2-way image classification set "train" from GitHub (kwcckw/Converted_noisy_office); label vocabulary: cleaned document, noisy document.

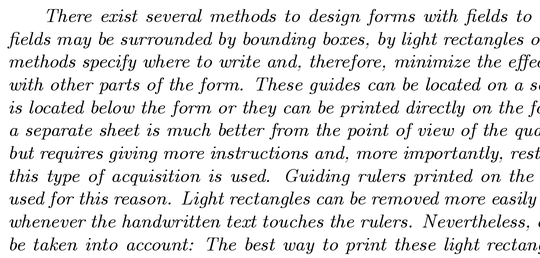
Label: cleaned document

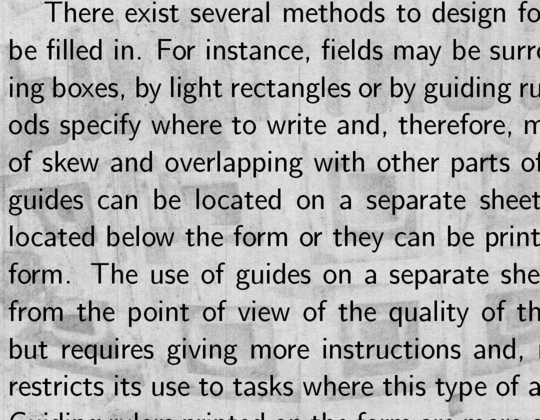
Label: noisy document

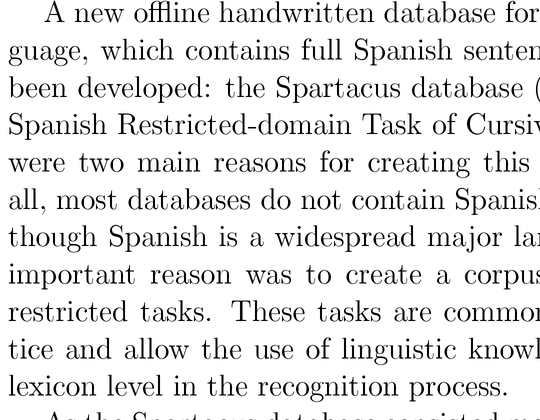
Label: cleaned document

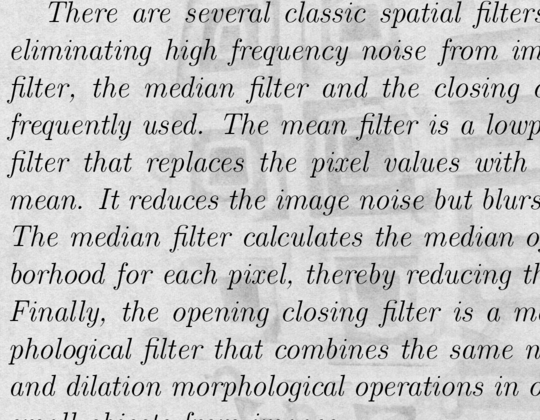
Label: noisy document

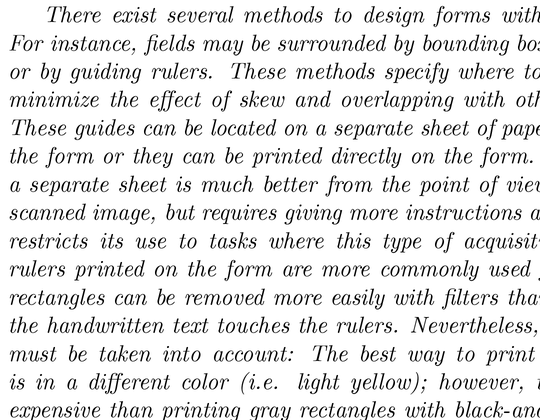
Label: cleaned document

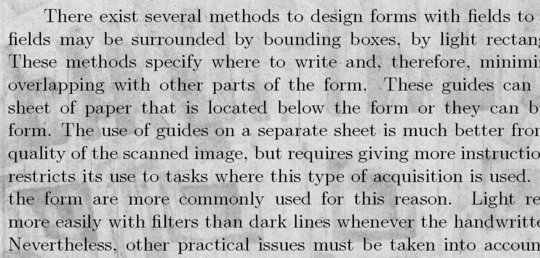
Label: noisy document
